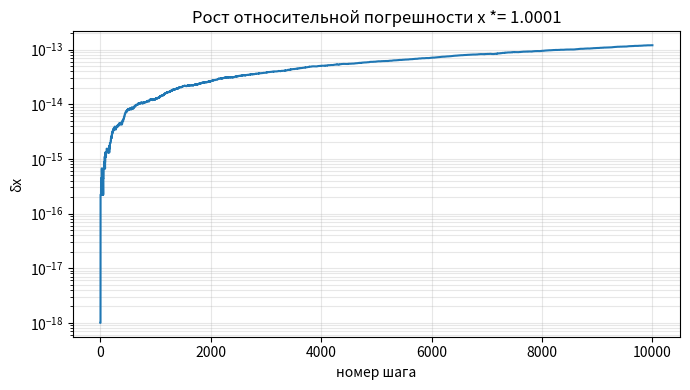

Python code for this plot:
"""Домашнее задание: абсолютная и относительная погрешность.
Округление и накопление ошибки.

Каждая задача — отдельная функция; выводы печатаются вместе с результатами.
Запуск: python решение.py   (нужны numpy и matplotlib для задач 14 и 16)
"""
import math
import random
from decimal import Decimal, getcontext

import numpy as np

EPS = np.finfo(float).eps  # машинный эпсилон ≈ 2.22e-16


def header(n, title):
    print("\n" + "=" * 70)
    print(f"Задача {n}. {title}")
    print("=" * 70)


def abs_err(approx, exact):
    return abs(approx - exact)


# ---------------------------------------------------------------- Блок 1
def task1():
    header(1, "Ручной счёт")
    pairs = [
        ("3.14 ≈ π", 3.14, math.pi),
        ("2.718 ≈ e", 2.718, math.e),
        ("9.8 ≈ 9.81", 9.8, 9.81),
        ("0.333 ≈ 1/3", 0.333, 1 / 3),
    ]
    rows = []
    for name, x, xs in pairs:
        d = abs_err(x, xs)
        rel = d / abs(xs) * 100
        rows.append((name, d, rel))
        print(f"{name:14s}  Δx = {d:.6f}   δx = {rel:.4f} %")
    by_abs = [r[0] for r in sorted(rows, key=lambda r: r[1])]
    by_rel = [r[0] for r in sorted(rows, key=lambda r: r[2])]
    print("Порядок по Δx:", by_abs)
    print("Порядок по δx:", by_rel)
    print("Вывод: лучшее приближение — 2.718 ≈ e (и Δ, и δ минимальны). Порядки по Δx и δx\n"
          "совпадают не всегда: 0.333 имеет маленькую Δ (0.00033), но число само маленькое,\n"
          "поэтому δ = 0.1 % — хуже, чем у e. Δ зависит от масштаба числа, δ — нет.")


def task2():
    header(2, "Сравнение несопоставимых величин")
    for name, x, xs, unit in [("мост", 1247, 1250, "м"), ("болт", 9.7, 10.0, "мм")]:
        d = abs_err(x, xs)
        print(f"{name}: Δ = {d:g} {unit}, δ = {d / xs * 100:.2f} %")
    print("Вывод: по абсолютной ошибке «сильнее» ошибся мост (3 м против 0.3 мм), по\n"
          "относительной — болт (3 % против 0.24 %). Величины разной размерности и масштаба\n"
          "корректно сравнивать только по относительной погрешности, поэтому ошибся сильнее\n"
          "тот, кто мерил болт.")


def relative_error(approx, exact):
    """Относительная погрешность; при exact == 0 возвращает inf вместо исключения."""
    if exact == 0:
        return float("inf")
    return abs(approx - exact) / abs(exact)


def task3():
    header(3, "Функция relative_error")
    for x, xs in [(3.14, math.pi), (2.718, math.e), (9.8, 9.81), (0.333, 1 / 3)]:
        print(f"relative_error({x}, {xs:.6f}) = {relative_error(x, xs):.6e}")
    print("relative_error(1, 0) =", relative_error(1, 0), "(без ZeroDivisionError)")


def task4():
    header(4, "Обратная задача — оценка точного значения")
    x, rel = 47.3, 0.001
    # |x - x*| <= rel * |x*|  =>  x/(1+rel) <= x* <= x/(1-rel)
    lo, hi = x / (1 + rel), x / (1 - rel)
    print(f"x* ∈ [{lo:.4f}; {hi:.4f}]  ≈ [47.25; 47.35]")
    print("Пояснение: δ ≤ 0.1 % означает |x − x*| ≤ 0.001·|x*|; отсюда x/(1.001) ≤ x* ≤ x/(0.999).\n"
          "Упрощённо Δ ≈ 0.001·47.3 = 0.0473, интервал 47.3 ± 0.047.")


def task5():
    header(5, "Порог по абсолютной и относительной ошибке")
    t_lim = 0.3 / 0.005
    print(f"|T|·0.005 ≤ 0.3  ⇒  |T| ≤ {t_lim:g} °C")
    for t in (10, 60, 100, -40):
        print(f"T = {t:4d} °C: A → Δ ≤ 0.3, B → Δ ≤ {abs(t) * 0.005:.2f}")
    print("Вывод: датчик B точнее при |T| < 60 °C (на границе они равны), A — при |T| > 60 °C.\n"
          "У B ошибка растёт пропорционально измеряемой величине, у A постоянна, поэтому выбор\n"
          "датчика зависит от рабочего диапазона температур.")


# ---------------------------------------------------------------- Блок 2
def task6():
    header(6, "Подсчёт значащих цифр")
    data = [
        ("0.004520", 4, "4.520e-3"),
        ("1200", "2–4 (неоднозначно)", "1.2e3 / 1.20e3 / 1.200e3"),
        ("1.200", 4, "1.200e0"),
        ("10.03", 4, "1.003e1"),
        ("0.03050", 4, "3.050e-2"),
        ("250000", "2–6 (неоднозначно)", "2.5e5 … 2.50000e5"),
    ]
    for num, n, sci in data:
        print(f"{num:>9s}: значащих = {n}, экспоненциально: {sci}")
    print("Вывод: неоднозначны целые числа с нулями на конце (1200, 250000): по записи\n"
          "нельзя понять, измерены эти нули или просто держат разряд. Экспоненциальная\n"
          "форма явно показывает, сколько цифр значимо. Ведущие нули (0.004520) значащими\n"
          "не являются никогда.")


def task7():
    header(7, "Честная запись результата")
    print("x = 4.74 ± 0.02  (3 значащие цифры)")
    print("Погрешность 0.02 — в разряде сотых, значит последняя верная цифра тоже в сотых.\n"
          "Запись 4.738291 ± 0.02 неверна: цифры 8291 лежат далеко за пределами точности и\n"
          "создают ложное впечатление точности до миллионных.")


def task8():
    header(8, "Округление и banker's rounding")
    vals = [0.5, 1.5, 2.5, 3.5, -0.5, -1.5, -2.5]
    print("round:", [round(v) for v in vals])
    print("Python округляет .5 к ближайшему ЧЁТНОМУ (banker's rounding, IEEE 754),\n"
          "чтобы половины уходили вверх и вниз поровну и не копили смещение.")
    rng = random.Random(42)
    n = 10 ** 6
    nums = [rng.randrange(10) + 0.5 for _ in range(n)]
    exact = math.fsum(nums)
    up = sum(math.floor(v + 0.5) for v in nums)
    bank = sum(round(v) for v in nums)
    print(f"точная сумма   = {exact:.1f}")
    print(f"«вверх»        = {up}   сдвиг = {up - exact:+.1f}  (≈ +0.5 на каждое число)")
    print(f"banker's       = {bank}   сдвиг = {bank - exact:+.1f}")
    print("Вывод: «всегда вверх» даёт систематический сдвиг +0.5·N = +500 000 на 10⁶ чисел,\n"
          "banker's — сдвиг около нуля. В финансах миллионы операций округления, и такой\n"
          "систематический сдвиг превращается в реальные деньги.")


def task9():
    header(9, "Промежуточное округление — зло")
    ref = math.fsum(1 / k for k in range(1, 101))
    s_a = 0.0
    for k in range(1, 101):
        s_a += 1 / k
    s_b = sum(round(1 / k, 3) for k in range(1, 101))
    da, db = abs(s_a - ref), abs(s_b - ref)
    print(f"эталон fsum = {ref!r}")
    print(f"(а) float       = {s_a!r}  ΔS = {da:.3e}  δS = {da / ref:.3e}")
    print(f"(б) round(·,3)  = {s_b!r}  ΔS = {db:.3e}  δS = {db / ref:.3e}")
    if da == 0:
        print(f"сумма (а) совпала с эталоном до последнего бита; ошибка (б) больше\n"
              f"даже половины шага сетки float (ε·S/2 = {EPS * ref / 2:.1e}) в "
              f"{db / (EPS * ref / 2):.1e} раз")
    else:
        print(f"ошибка (б) больше в {db / da:.2e} раз")
    print("Правило: округлять нужно только окончательный результат; промежуточные значения\n"
          "держим с полной точностью, иначе ошибки округления каждого слагаемого копятся.")


# ---------------------------------------------------------------- Блок 3
def task10():
    header(10, "Классика 0.1 + 0.2")
    s = 0.1 + 0.2
    print(f"0.1 + 0.2 = {s!r}")
    print("== 0.3 :", s == 0.3, "| isclose:", math.isclose(s, 0.3))
    d = abs(s - 0.3)
    print(f"Δ = {d:.3e}, δ = {d / 0.3:.3e}")
    print("На пальцах: компьютер хранит числа в двоичной системе. 1/10 в двоичной системе —\n"
          "бесконечная периодическая дробь (как 1/3 = 0.333… в десятичной), и её приходится\n"
          "обрезать. Поэтому 0.1 и 0.2 хранятся чуть неточно, и эти крошки дают 0.30000000000000004.")


def task11():
    header(11, "Катастрофическая потеря точности")
    a, b = 1 + 1e-15, 1.0
    r = a - b
    print(f"a − b = {r!r}, ожидали 1e-15, δ = {relative_error(r, 1e-15):.3%}")
    qa, qb, qc = 1.0, 1e8, 1.0
    disc = math.sqrt(qb * qb - 4 * qa * qc)
    bad = (-qb + disc) / (2 * qa)
    good = (2 * qc) / (-qb - disc)
    import mpmath
    mpmath.mp.dps = 50
    ref = float((-mpmath.mpf(qb) + mpmath.sqrt(mpmath.mpf(qb) ** 2 - 4)) / 2)
    print(f"меньший корень «в лоб»   = {bad!r}   δ = {abs((bad - ref) / ref):.2e}")
    print(f"меньший корень устойчиво = {good!r}  δ = {abs((good - ref) / ref):.2e}")
    print(f"эталон mpmath            = {ref!r}")
    print("Вывод: вычитание близких чисел (−b + √D при b ≫ c) уничтожает значащие цифры.\n"
          "Формула x₂ = 2c / (−b − √D) складывает числа одного знака и даёт точный ответ.")


def task12():
    header(12, "Накопление в цикле — сравнение стратегий")
    arr = [0.1] * 1_000_000
    ref = 1e5
    total = 0.0
    for x in arr:
        total += x
    res = {"цикл": total, "sum()": sum(arr), "math.fsum": math.fsum(arr)}
    print(f"{'способ':10s} {'результат':>22s} {'Δ':>11s} {'δ':>11s}")
    for k, v in res.items():
        d = abs(v - ref)
        print(f"{k:10s} {v!r:>22s} {d:11.3e} {d / ref:11.3e}")
    print("Вывод: наивный цикл копит ошибку (~1e-6). sum() в Python ≥ 3.12 использует\n"
          "компенсированное суммирование и почти точен, а fsum возвращает правильно\n"
          "округлённую сумму. fsum точнее цикла на много порядков.")


def task13():
    header(13, "Суммирование в правильном порядке")
    small = [1e-10] * 500_000
    big = [1e6] * 500_000
    ref = math.fsum(small + big)

    def naive(seq):
        t = 0.0
        for x in seq:
            t += x
        return t

    a = naive(small + big)
    b = naive(big + small)
    print(f"эталон fsum          = {ref!r}")
    print(f"(а) малые → большие  = {a!r}  Δ = {abs(a - ref):.3e}")
    print(f"(б) большие → малые  = {b!r}  Δ = {abs(b - ref):.3e}")
    print("Вывод: когда к сумме ~5e11 прибавляют 1e-10, слагаемое меньше половины шага сетки\n"
          "float и просто теряется. Если сначала сложить маленькие, они успевают накопиться\n"
          "(5e-5) и не теряются. Правило: суммировать от малых к большим, а лучше fsum.")


def task14(show_plot=True):
    header(14, "Детектор накопления погрешности")
    ref_final = math.exp(10000 * math.log(1.0001))
    x = 1.0
    thresholds = {1e-9: None, 1e-6: None, 1e-3: None}
    rels = []
    for i in range(1, 10_001):
        x *= 1.0001
        exact_i = math.exp(i * math.log1p(0.0001))
        rel = abs(x - exact_i) / exact_i
        rels.append(rel)
        for th in thresholds:
            if thresholds[th] is None and rel > th:
                thresholds[th] = i
    print(f"итерационно: {x!r}, эталон: {ref_final!r}, δ = {abs(x - ref_final) / ref_final:.3e}")
    for th, step in thresholds.items():
        print(f"δ > {th:g}: {'не превышена за 10 000 шагов' if step is None else f'на шаге {step}'}")
    print("Вывод: при умножении относительная ошибка каждого шага (~ε/2) складывается, и\n"
          "δ растёт с числом шагов (в худшем случае ~n·ε, в среднем медленнее, ~√n·ε).\n"
          "За 10⁴ шагов она доходит лишь до ~1e-14, поэтому пороги 1e-9 и выше не\n"
          "достигаются. Но в процессах с миллиардами шагов (симуляции, сложные проценты)\n"
          "ошибка становится заметной.")
    if show_plot:
        import matplotlib
        matplotlib.use("Agg")
        import matplotlib.pyplot as plt
        plt.figure(figsize=(7, 4))
        plt.semilogy(range(1, 10_001), [max(r, 1e-18) for r in rels])
        plt.xlabel("номер шага")
        plt.ylabel("δx")
        plt.title("Рост относительной погрешности x *= 1.0001")
        plt.grid(True, which="both", alpha=0.3)
        plt.tight_layout()
        plt.savefig("task14_delta.png", dpi=120)
        print("график сохранён: task14_delta.png")


def task15():
    header(15, "Финансы: float vs Decimal")
    n = 10 ** 6
    f = 0.0
    for _ in range(n):
        f += 0.01
    getcontext().prec = 28
    d = Decimal("0")
    step = Decimal("0.01")
    for _ in range(n):
        d += step
    kop = 0
    for _ in range(n):
        kop += 1
    exact = Decimal(10000)
    print(f"float   = {f!r}   расхождение = {abs(Decimal(repr(f)) - exact)} руб "
          f"({abs(f - 10000) / 10000 * 100:.2e} %)")
    print(f"Decimal = {d}   расхождение = {abs(d - exact)} руб")
    print(f"int коп = {kop} коп = {kop // 100}.{kop % 100:02d} руб, расхождение 0")
    print("Вывод: «правильный» результат с точки зрения бухгалтерии — ровно 10 000.00 руб,\n"
          "его дают Decimal и учёт в целых копейках. float не может точно хранить 0.01,\n"
          "поэтому сумма уже не равна 10000 ровно: проверка == 10000 не пройдёт, а при\n"
          "миллиардах операций и больших суммах расхождение дорастает до копеек.\n"
          "Поэтому деньги хранят в Decimal или в целых копейках (int).")


def task16():
    header(16, "Бонус: мини-исследование среднего")
    rng = np.random.default_rng(42)
    data = rng.random(10 ** 5)
    lst = data.tolist()
    t = 0.0
    for v in lst:
        t += v
    n = len(lst)
    means = {
        "цикл": t / n,
        "sum": sum(lst) / n,
        "fsum": math.fsum(lst) / n,
        "numpy.mean": float(np.mean(data)),
    }
    ref = means["fsum"]
    for k, v in means.items():
        print(f"{k:10s} = {v!r:22s} отличие от fsum = {(v - ref) / EPS:+.1f} ε")
    print("Вывод: fsum даёт правильно округлённую сумму и служит эталоном. numpy.mean\n"
          "использует попарное (pairwise) суммирование: ошибка растёт как log n, поэтому\n"
          "отличие в пределах нескольких ε, но в общем случае равенство с fsum не гарантировано.")


if __name__ == "__main__":
    for fn in (task1, task2, task3, task4, task5, task6, task7, task8, task9,
               task10, task11, task12, task13, task14, task15, task16):
        fn()
